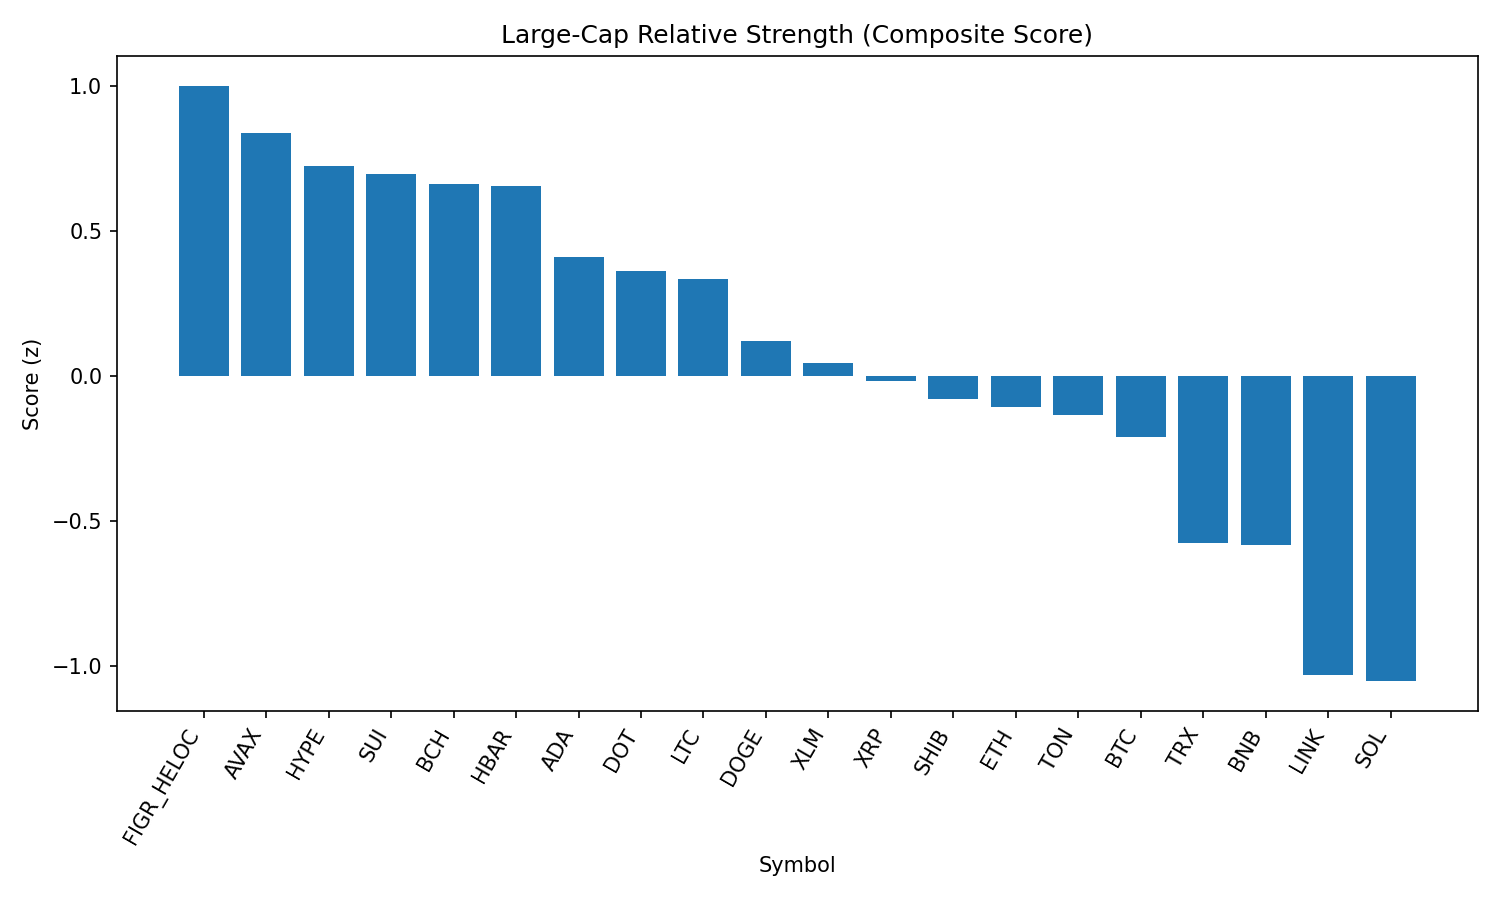

The data file committed next to this chart (first rows):
rank, name, symbol, price, pct_1h, pct_24h, pct_7d, pct_1h_vs_btc, pct_24h_vs_btc, pct_7d_vs_btc, market_cap_rank, market_cap, volume_usd, score
1, Figure Heloc, FIGR_HELOC, 1.034, 9.67330259013189e-06, 3.687, 3.487, 0.2201, 2.604, 1.304, 16, 12658973989, 215385943, 1
2, Avalanche, AVAX, 24.86, 0.6412, 0.4506, 4.767, 0.8613, -0.6321, 2.584, 23, 10496227963, 512448023, 0.836
3, Hyperliquid, HYPE, 46.16, 0.4949, 0.7702, 4.403, 0.715, -0.3125, 2.22, 18, 12507129973, 267010679, 0.7253
4, Sui, SUI, 3.38, 0.3438, 1.711, 1.653, 0.5639, 0.6285, -0.5303, 19, 12071012570, 748432250, 0.6948
5, Bitcoin Cash, BCH, 595.2, 0.04204, 1.277, 11.47, 0.2621, 0.1947, 9.285, 21, 11861030265, 370912527, 0.6606
6, Hedera, HBAR, 0.2197, 0.4387, 2.06, -3.695, 0.6588, 0.9768, -5.878, 25, 9322052113, 214402097, 0.6552
7, Cardano, ADA, 0.8292, 0.3997, 0.7799, 0.8824, 0.6198, -0.3028, -1.3, 11, 30291302173, 1115022544, 0.4108
8, Polkadot, DOT, 3.83, 0.2484, 1.264, 0.7668, 0.4685, 0.1811, -1.416, 35, 5837611023, 166722919, 0.3617
9, Litecoin, LTC, 113.1, 0.08229, 1.569, 2.534, 0.3024, 0.4858, 0.3514, 28, 8629742150, 410552126, 0.3347
10, Dogecoin, DOGE, 0.217, 0.2484, 0.4, 1.729, 0.4685, -0.6827, -0.4544, 9, 32732030144, 1489396581, 0.1197
11, Stellar, XLM, 0.363, 0.1061, 1.029, -0.01062, 0.3262, -0.05364, -2.193, 22, 11515501729, 174937459, 0.04449
12, XRP, XRP, 2.85, 0.3021, 0.1079, -0.4391, 0.5222, -0.9748, -2.622, 3, 169550175581, 5011558975, -0.01576
13, Shiba Inu, SHIB, 1.23e-05, 0.09249, 0.5449, 1.115, 0.3126, -0.5378, -1.068, 31, 7248724682, 148928881, -0.07988
14, Ethereum, ETH, 4403, 0.1984, -0.1692, 1.54, 0.4185, -1.252, -0.6428, 2, 532226849194, 30870150301, -0.1055
15, Toncoin, TON, 3.13, 0.2539, -0.3995, 2.003, 0.474, -1.482, -0.1803, 30, 8027917511, 119125939, -0.1356
16, Bitcoin, BTC, 112232, -0.2201, 1.083, 2.183, 0.0, 0.0, 0.0, 1, 2237771765598, 43006299861, -0.2103
17, TRON, TRX, 0.3372, 0.04863, -0.4384, -0.7234, 0.2687, -1.521, -2.906, 10, 31923162155, 786358104, -0.5752
18, BNB, BNB, 849.2, -0.0941, 0.115, -0.7446, 0.126, -0.9677, -2.927, 5, 118217440957, 840730802, -0.5814
19, Chainlink, LINK, 22.86, 0.1347, -1.888, -2.114, 0.3547, -2.971, -4.297, 13, 15503329597, 982216794, -1.03
20, Solana, SOL, 206.1, -0.136, -1.13, -0.6834, 0.08411, -2.213, -2.866, 6, 111557754022, 5797272955, -1.052
21, Cronos, CRO, 0.2685, -0.7812, -0.341, -8.921, -0.5611, -1.424, -11.1, 26, 9029591595, 122234605, -2.12
